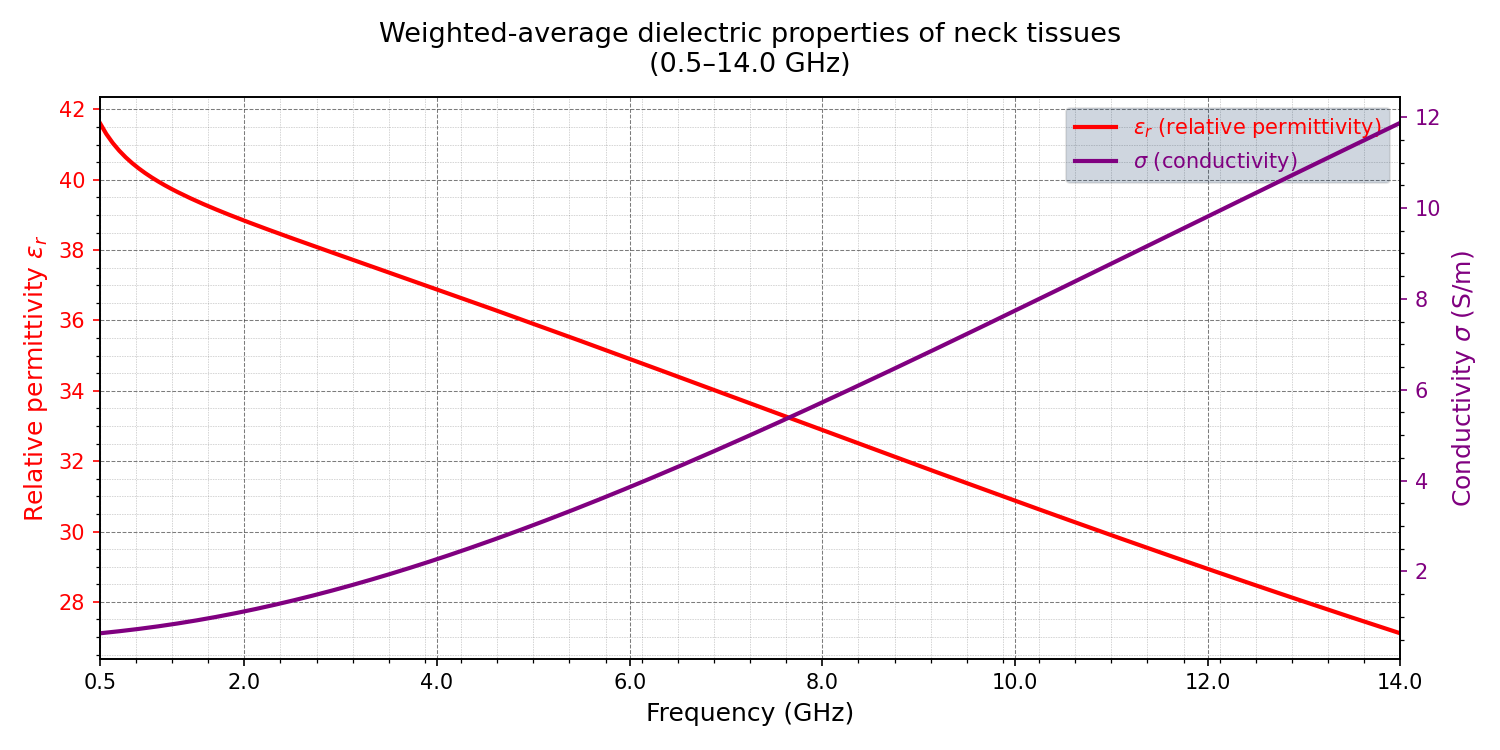

The table this chart was drawn from, first rows:
freq_GHz, epsilon_r, sigma_S_m
5.000000e-01, 4.162027e+01, 6.363402e-01
5.671600e-01, 4.130549e+01, 6.511115e-01
6.343300e-01, 4.104709e+01, 6.663008e-01
7.014900e-01, 4.082883e+01, 6.819945e-01
7.686600e-01, 4.064045e+01, 6.982546e-01
8.358200e-01, 4.047483e+01, 7.151268e-01
9.029900e-01, 4.032716e+01, 7.326529e-01
9.701500e-01, 4.019292e+01, 7.508536e-01
1.037300e+00, 4.006991e+01, 7.697306e-01
1.104500e+00, 3.995633e+01, 7.893283e-01
1.171600e+00, 3.984951e+01, 8.096252e-01
1.238800e+00, 3.974896e+01, 8.306276e-01
1.306000e+00, 3.965393e+01, 8.523385e-01
1.373100e+00, 3.956337e+01, 8.748079e-01
1.440300e+00, 3.947611e+01, 8.979335e-01
1.507500e+00, 3.939197e+01, 9.218177e-01
1.574600e+00, 3.931072e+01, 9.464106e-01
1.641800e+00, 3.923217e+01, 9.717172e-01
1.709000e+00, 3.915504e+01, 9.977828e-01
1.776100e+00, 3.907991e+01, 1.024501e+00
1.843300e+00, 3.900594e+01, 1.051877e+00
1.910400e+00, 3.893383e+01, 1.080004e+00
1.977600e+00, 3.886285e+01, 1.108843e+00
2.044800e+00, 3.879212e+01, 1.138326e+00
2.111900e+00, 3.872255e+01, 1.168515e+00
2.179100e+00, 3.865403e+01, 1.199347e+00
2.246300e+00, 3.858625e+01, 1.230881e+00
2.313400e+00, 3.851900e+01, 1.263044e+00
2.380600e+00, 3.845202e+01, 1.295872e+00
2.447800e+00, 3.838522e+01, 1.329316e+00
2.514900e+00, 3.831927e+01, 1.363472e+00
2.582100e+00, 3.825350e+01, 1.398257e+00
2.649300e+00, 3.818795e+01, 1.433614e+00
2.716400e+00, 3.812245e+01, 1.469615e+00
2.783600e+00, 3.805720e+01, 1.506241e+00
2.850700e+00, 3.799215e+01, 1.543491e+00
2.917900e+00, 3.792733e+01, 1.581323e+00
2.985100e+00, 3.786244e+01, 1.619778e+00
3.052200e+00, 3.779789e+01, 1.658814e+00
3.119400e+00, 3.773331e+01, 1.698398e+00
3.186600e+00, 3.766877e+01, 1.738616e+00
3.253700e+00, 3.760385e+01, 1.779397e+00
3.320900e+00, 3.753944e+01, 1.820693e+00
3.388100e+00, 3.747463e+01, 1.862578e+00
3.455200e+00, 3.741052e+01, 1.904990e+00
3.522400e+00, 3.734587e+01, 1.947958e+00
3.589600e+00, 3.728069e+01, 1.991487e+00
3.656700e+00, 3.721630e+01, 2.035552e+00
3.723900e+00, 3.715123e+01, 2.080119e+00
3.791000e+00, 3.708682e+01, 2.125191e+00
3.858200e+00, 3.702185e+01, 2.170760e+00
3.925400e+00, 3.695690e+01, 2.216867e+00
3.992500e+00, 3.689159e+01, 2.263468e+00
4.059700e+00, 3.682674e+01, 2.310553e+00
4.126900e+00, 3.676148e+01, 2.358131e+00
4.194000e+00, 3.669607e+01, 2.406189e+00
4.261200e+00, 3.663086e+01, 2.454671e+00
4.328400e+00, 3.656518e+01, 2.503648e+00
4.395500e+00, 3.649989e+01, 2.553113e+00
4.462700e+00, 3.643418e+01, 2.602985e+00
... 142 more rows
